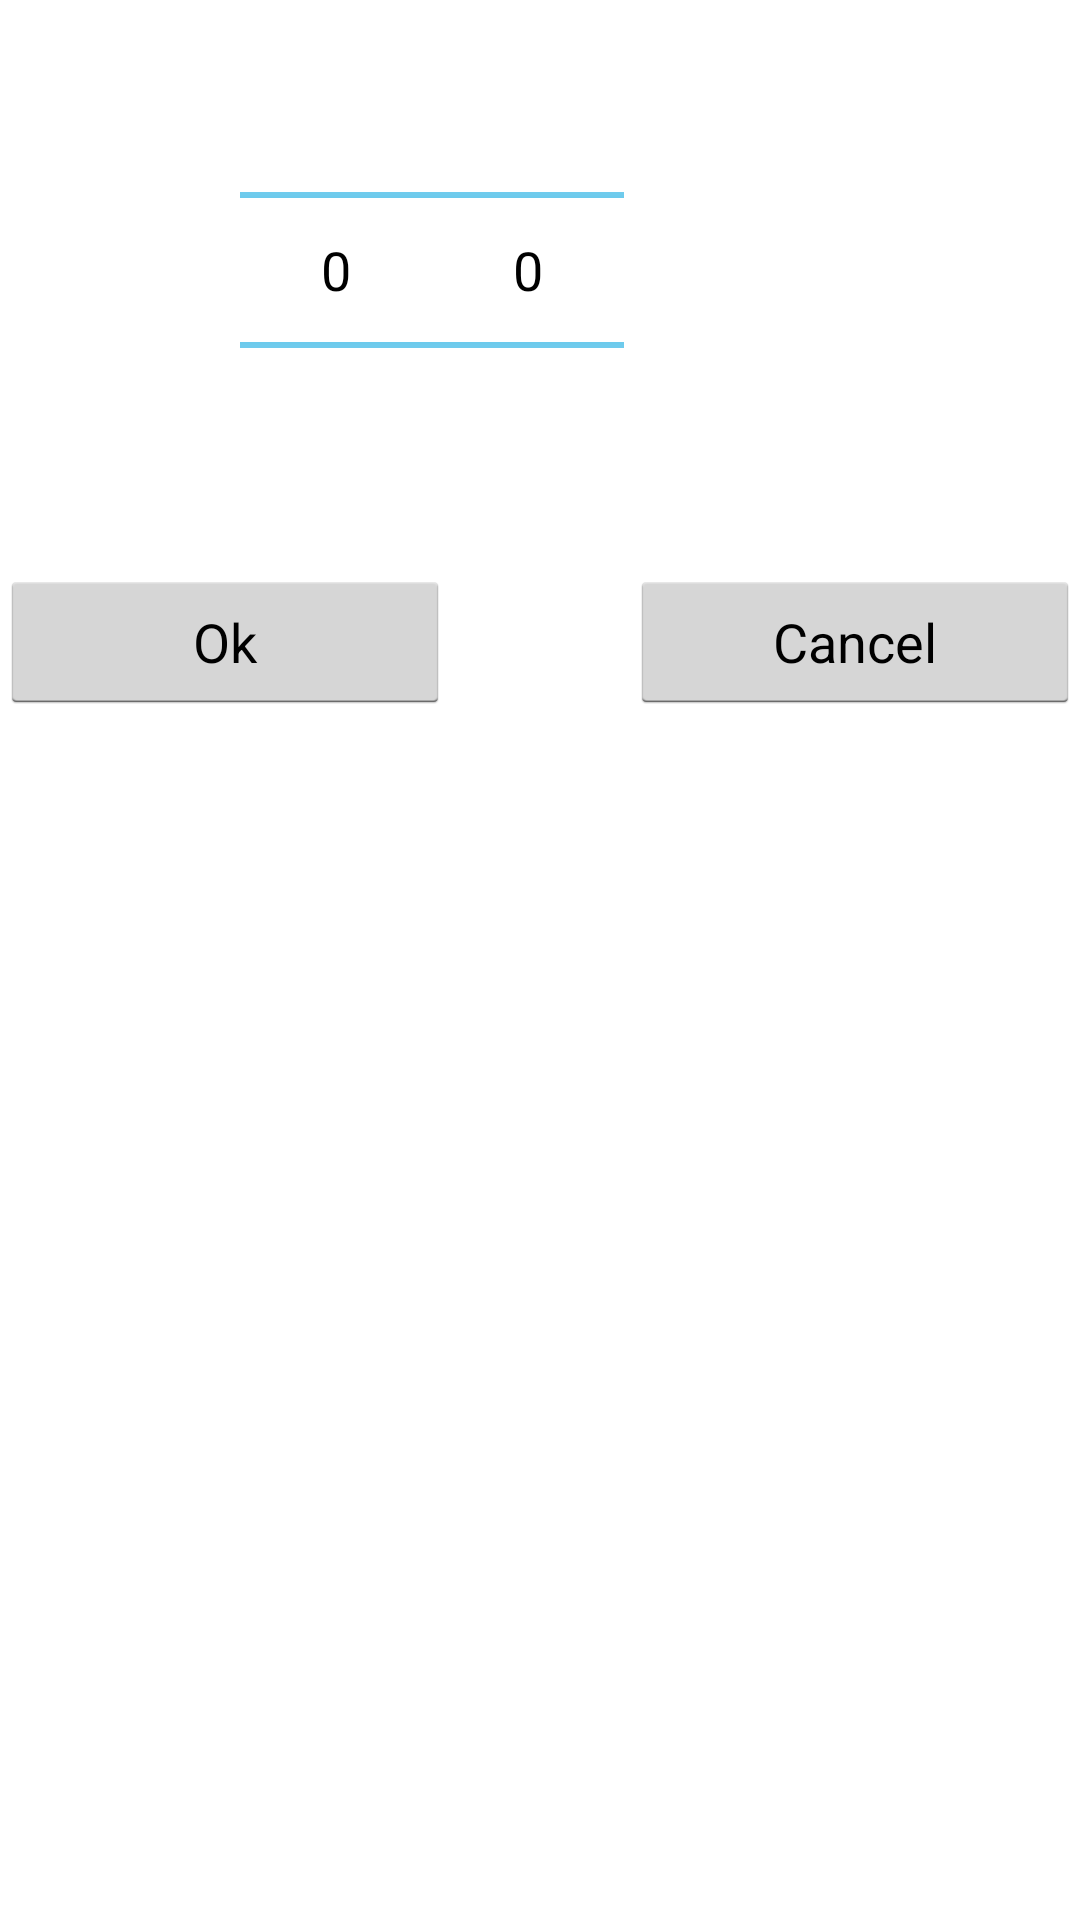

Layout XML and referenced resources for this Android screen:
<!-- AndroidManifest.xml: application theme AppTheme -->
<!-- res/layout/dialog_timepicker.xml -->
<?xml version="1.0" encoding="utf-8"?>
<RelativeLayout xmlns:android="http://schemas.android.com/apk/res/android"
    android:id="@+id/dialogTimerLayout"
    android:layout_width="match_parent"
    android:layout_height="wrap_content"    
    android:layout_marginTop="10dp"
    android:gravity="center_horizontal" >

    <NumberPicker
        android:id="@+id/dialogMinutes"
        android:layout_width="wrap_content"
        android:layout_height="wrap_content"
        android:layout_centerHorizontal="true"
        android:layout_toRightOf="@+id/dialogHours" />

    <NumberPicker
        android:id="@+id/dialogHours"
        android:layout_width="wrap_content"
        android:layout_height="wrap_content"
        android:layout_alignParentTop="true"
        android:layout_marginLeft="80dp"
        android:gravity="center_horizontal" />

    <Button
        android:id="@+id/ok"
        android:layout_width="150dp"
        android:layout_height="wrap_content"
        android:layout_alignParentLeft="true"
        android:layout_below="@+id/dialogHours"
        
        android:layout_marginTop="10dp"
        android:text="@string/ok" />

    <Button
        android:id="@+id/cancel"
        android:layout_width="150dp"
        android:layout_height="wrap_content"
        android:layout_alignParentRight="true"
        android:layout_below="@+id/dialogMinutes"
        
        android:layout_marginTop="10dp"
        android:text="@string/cancel" />

</RelativeLayout>
<!-- resources referenced by this layout -->
<resources>
  <string name="cancel">Cancel</string>
  <string name="ok">Ok</string>
  <style name="AppTheme" parent="AppBaseTheme">
          
      </style>
  <style name="AppBaseTheme" parent="@android:style/Theme.Holo.Light">
          
      </style>
</resources>
